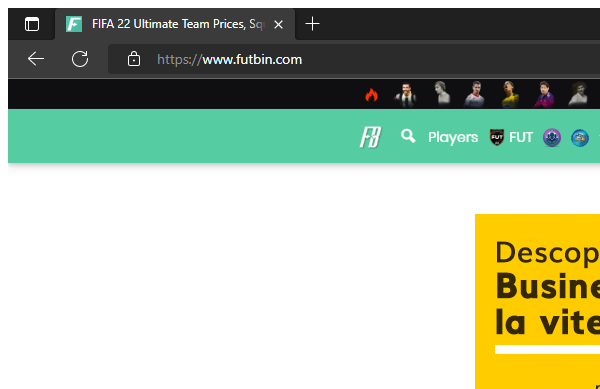
Task: Navigate to Futbin main page and Extract players' stats to data table
Workflow: NavigateToSquadBuilder

Step 1: Attach Browser Futbin in window 'FIFA *' (msedge.exe)
